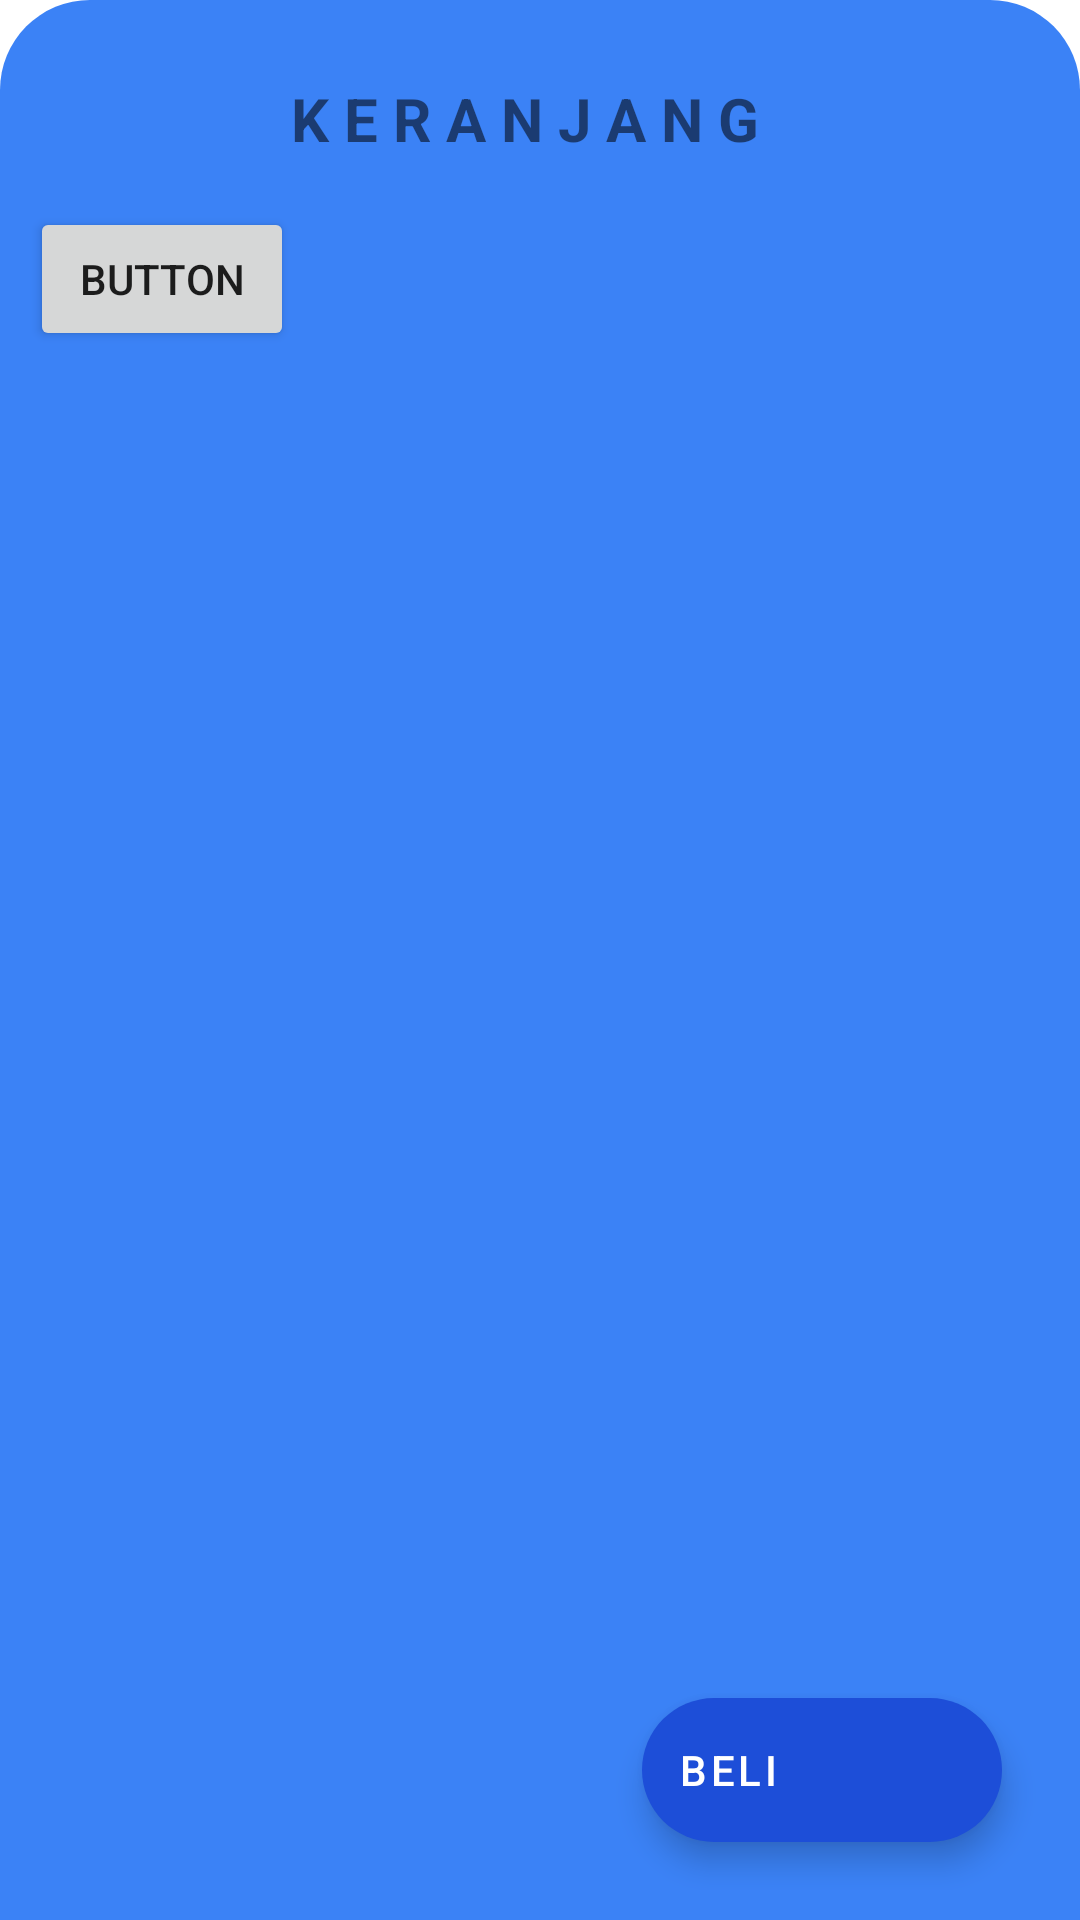

Android layout source for this screen:
<!-- AndroidManifest.xml: application theme Theme.MyApplication -->
<!-- res/layout/fragment_keranjang.xml -->
<?xml version="1.0" encoding="utf-8"?>
<LinearLayout xmlns:android="http://schemas.android.com/apk/res/android"
    xmlns:app="http://schemas.android.com/apk/res-auto"
    xmlns:tools="http://schemas.android.com/tools"
    android:layout_width="match_parent"
    android:layout_height="match_parent"
    android:background="@drawable/dialog_bg"
    android:orientation="vertical"
    tools:context=".ui.keranjang.KeranjangFragment">

    <androidx.constraintlayout.widget.ConstraintLayout
        android:id="@+id/judul"
        android:layout_width="match_parent"
        android:layout_height="wrap_content"
        android:layout_marginTop="16dp">

        <TextView
            android:id="@+id/keranjangtxt"
            android:layout_width="wrap_content"
            android:layout_height="wrap_content"
            android:letterSpacing="0.25"
            android:text="@string/keranjangTv"
            android:textSize="20sp"
            android:textStyle="bold"
            app:layout_constraintBottom_toBottomOf="parent"
            app:layout_constraintEnd_toEndOf="@+id/btnExit"
            app:layout_constraintStart_toStartOf="parent"
            app:layout_constraintTop_toTopOf="parent" />

        <ImageView
            android:id="@+id/btnExit"
            android:layout_width="wrap_content"
            android:layout_height="wrap_content"
            android:layout_marginEnd="10dp"
            android:background="@drawable/baseline_close_24"
            app:layout_constraintEnd_toEndOf="parent"
            app:layout_constraintTop_toTopOf="parent" />
    </androidx.constraintlayout.widget.ConstraintLayout>

    <androidx.constraintlayout.widget.ConstraintLayout
        android:layout_width="match_parent"
        android:layout_height="match_parent"
        android:layout_marginTop="16dp"
        app:layout_constraintTop_toBottomOf="@id/judul">


        <androidx.recyclerview.widget.RecyclerView
            android:id="@+id/recyclerViewBottomSheet"
            android:layout_width="match_parent"
            android:layout_height="match_parent"
            android:padding="10dp"
            app:layoutManager="androidx.recyclerview.widget.LinearLayoutManager"
            tools:listitem="@layout/list_item_keranjang">

        </androidx.recyclerview.widget.RecyclerView>


        <androidx.coordinatorlayout.widget.CoordinatorLayout

            android:layout_width="match_parent"
            android:layout_height="match_parent">

            <com.google.android.material.floatingactionbutton.ExtendedFloatingActionButton
                android:id="@+id/fab_beli"
                android:layout_width="wrap_content"
                android:layout_height="wrap_content"
                android:layout_gravity="bottom|right"
                android:layout_margin="16dp"
                android:contentDescription="@string/extended_fab_content_desc"
                android:text="@string/extended_fab_label"
                android:textColor="@color/white"
                app:backgroundTint="@color/biru_700"
                app:icon="@drawable/baseline_shopping_cart_24"
                app:iconTint="@color/white" />
            <Button
                android:id="@+id/btnHapus"
                android:layout_width="wrap_content"
                android:layout_height="wrap_content"
                android:text="Button" />

        </androidx.coordinatorlayout.widget.CoordinatorLayout>
    </androidx.constraintlayout.widget.ConstraintLayout>

</LinearLayout>
<!-- res/layout/list_item_keranjang.xml (included above) -->
<?xml version="1.0" encoding="utf-8"?>
<androidx.cardview.widget.CardView xmlns:android="http://schemas.android.com/apk/res/android"
    xmlns:app="http://schemas.android.com/apk/res-auto"
    xmlns:tools="http://schemas.android.com/tools"
    android:id="@+id/cardViewHome"
    android:layout_width="match_parent"
    android:layout_height="wrap_content"
    android:layout_margin="5dp"
    android:paddingBottom="8dp"
    app:cardBackgroundColor="@color/white"
    app:cardCornerRadius="15dp">

    <androidx.constraintlayout.widget.ConstraintLayout
        android:id="@+id/constraintKeranjang"
        android:layout_width="match_parent"
        android:layout_height="wrap_content"
        android:paddingBottom="8dp">

        <LinearLayout
            android:id="@+id/linearLayoutKeranjang"
            android:layout_width="match_parent"
            android:layout_height="wrap_content"
            android:gravity="center"
            android:orientation="horizontal"
            app:layout_constraintStart_toStartOf="parent"
            app:layout_constraintTop_toTopOf="parent">

            <ImageView
                android:id="@+id/ivProductImg"
                android:layout_width="100dp"
                android:layout_height="100dp"
                android:scaleType="centerCrop"
                tools:src="@drawable/baseline_broken_image_24" />

            <LinearLayout
                android:layout_width="match_parent"
                android:layout_height="match_parent"
                android:orientation="vertical">

                <TextView
                    android:id="@+id/judulGambarTv"
                    android:layout_width="wrap_content"
                    android:layout_height="wrap_content"
                    android:layout_marginTop="16dp"
                    android:layout_marginLeft="10dp"
                    android:text="Logo Vector"
                    android:textSize="18sp"
                    android:textStyle="bold"
                    app:layout_constraintBottom_toBottomOf="parent"
                    app:layout_constraintStart_toStartOf="parent"
                    app:layout_constraintTop_toTopOf="parent" />

                <TextView
                    android:id="@+id/hargakeranjang"
                    android:layout_width="wrap_content"
                    android:layout_height="wrap_content"
                    android:layout_marginLeft="10dp"
                    android:layout_marginTop="10dp"
                    android:text="Rp. 15,000" />
            </LinearLayout>

        </LinearLayout>

    </androidx.constraintlayout.widget.ConstraintLayout>


</androidx.cardview.widget.CardView>
<!-- resources referenced by this layout -->
<resources>
  <color name="biru_700">#1d4ed8</color>
  <color name="white">#FFFFFFFF</color>
  <!-- drawable dialog_bg (drawable) -->
  <?xml version="1.0" encoding="utf-8"?>
  <shape xmlns:android="http://schemas.android.com/apk/res/android">
  
      <solid
          android:color="@color/biru_500"/>\
  
      <corners
          android:topLeftRadius="30dp"
          android:topRightRadius="30dp"/>
  
      <padding
          android:left="10dp"
          android:right="10dp"
          android:top="10dp"
          android:bottom="10dp"/>
  </shape>
  <string name="extended_fab_content_desc">BELI</string>
  <string name="extended_fab_label">Beli</string>
  <string name="keranjangTv">KERANJANG</string>
  <style name="Theme.MyApplication" parent="Theme.MaterialComponents.DayNight.DarkActionBar">
          
          <item name="colorPrimary">@color/biru_500</item>
          <item name="colorPrimaryVariant">@color/black</item>
          <item name="colorOnPrimary">@color/background</item>
          
          <item name="colorSecondary">@color/teal_200</item>
          <item name="colorSecondaryVariant">@color/teal_700</item>
          <item name="colorOnSecondary">@color/black</item>
          
          <item name="android:statusBarColor">?attr/colorPrimaryVariant</item>
          
      </style>
  <color name="biru_500">#3b82f6</color>
  <color name="black">#FF000000</color>
  <color name="background">#f2f2f2</color>
  <color name="teal_200">#FF03DAC5</color>
  <color name="teal_700">#FF018786</color>
</resources>
